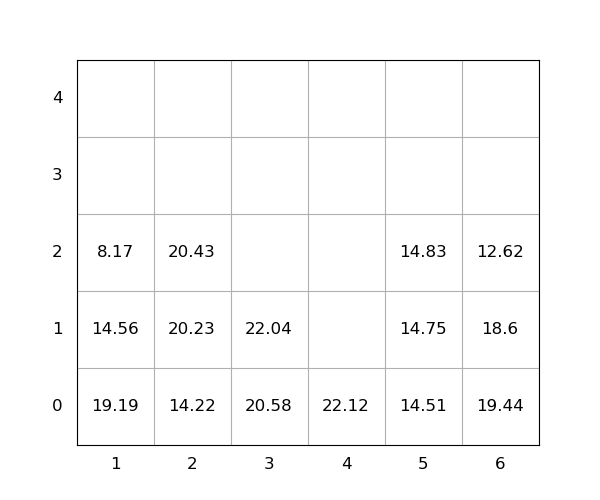

Values plotted in this chart, from the file beside it:
idx, loc_x, loc_y, loc_z, weight, group, score, seq, reloc, size(ft)
1, 6, 0, 0, 19.44, 0, 19.44, 0, 1.0, 20
2, 4, 0, 0, 22.12, 0, 22.12, 0, 0, 20
3, 1, 0, 0, 19.19, 0, 19.19, 0, 1.0, 20
4, 6, 0, 1, 18.6, 0, 18.6, 0, 1.0, 20
5, 2, 0, 0, 14.22, 0, 14.22, 0, 0, 20
6, 3, 0, 0, 20.58, 0, 20.58, 0, 0, 20
7, 5, 0, 0, 14.51, 0, 14.51, 0, 0, 20
8, 1, 0, 1, 14.56, 0, 14.56, 0, 1.0, 20
9, 5, 0, 1, 14.75, 0, 14.75, 0, 0, 20
10, 6, 0, 2, 12.62, 0, 12.62, 0, 1.0, 20
11, 3, 0, 1, 22.04, 0, 22.04, 1, 0, 20
12, 2, 0, 1, 20.23, 0, 20.23, 2, 0, 20
13, 2, 0, 2, 20.43, 0, 20.43, 3, 0, 20
14, 5, 0, 2, 14.83, 0, 14.83, 4, 0, 20
15, 1, 0, 2, 8.17, 0, 8.17, 5, 1.0, 20
